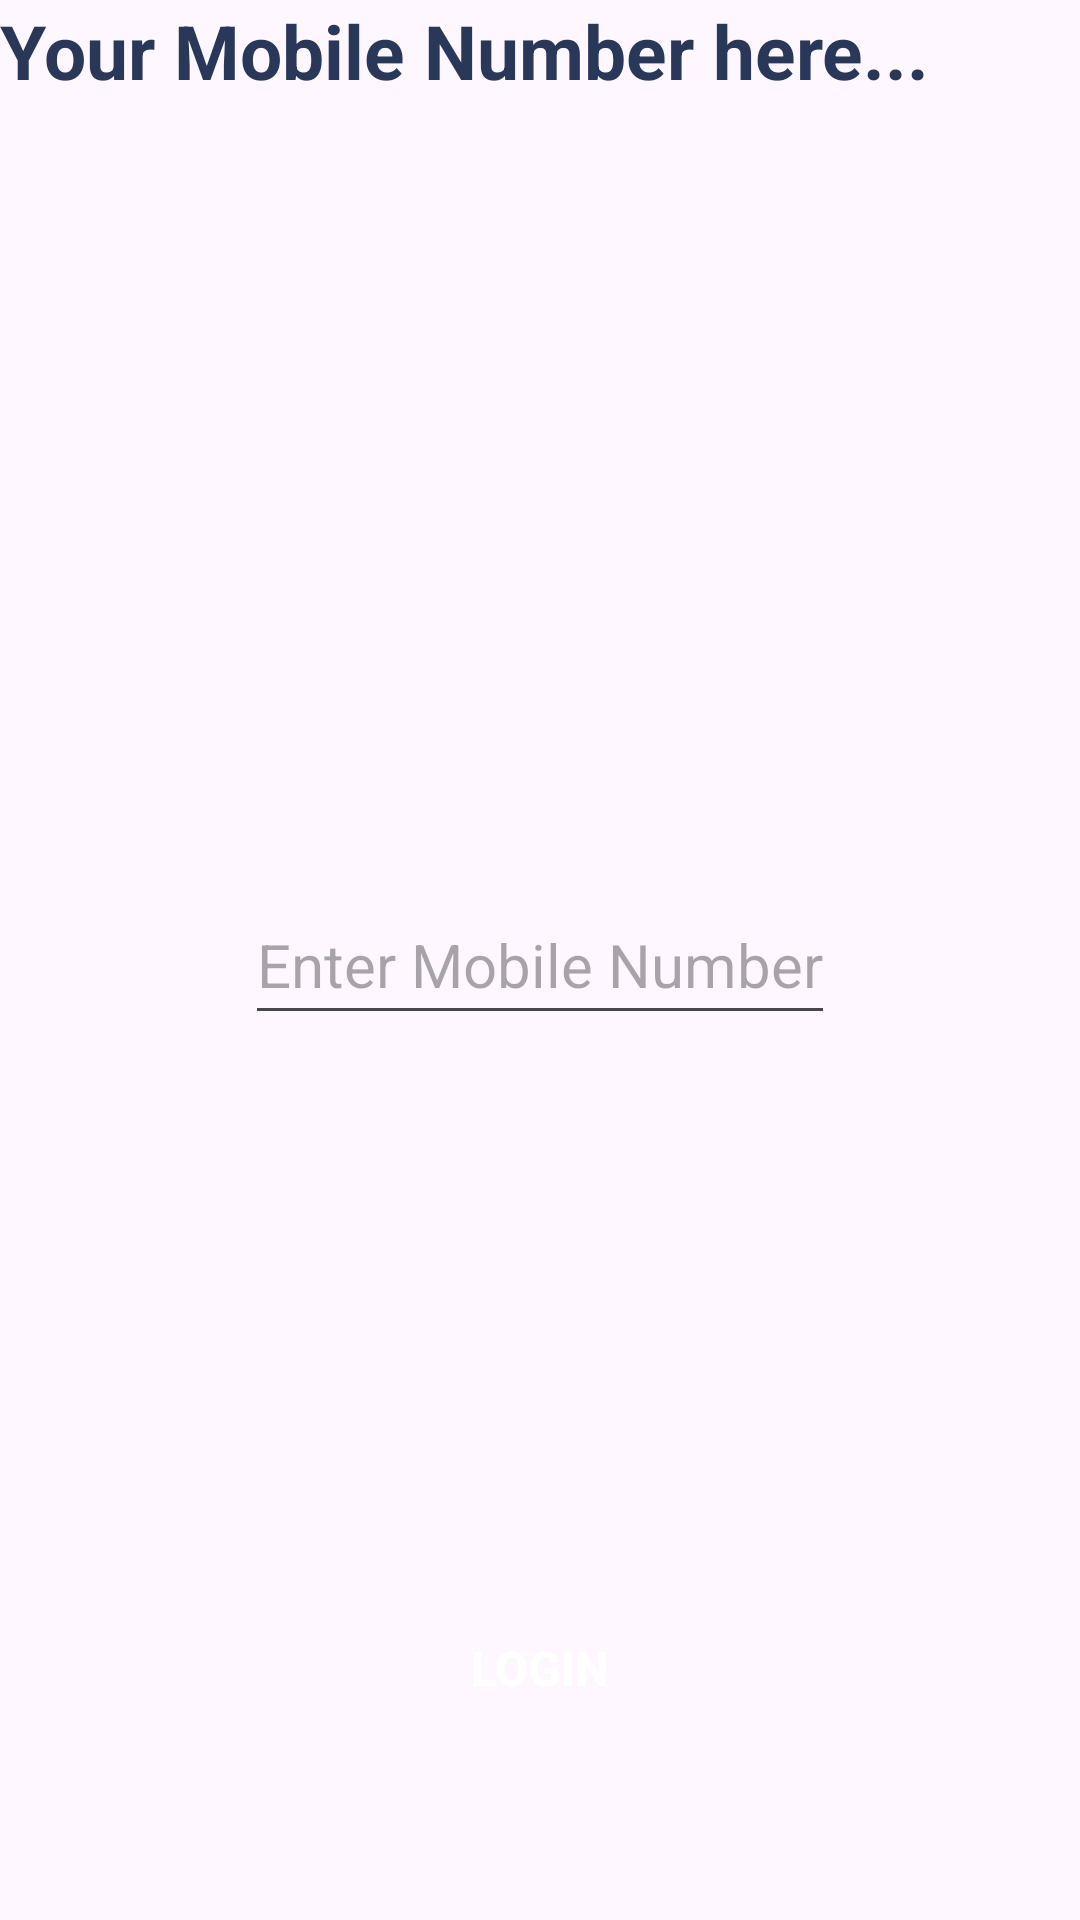

Produce the Android XML layout that renders to this screen, including the resource entries it uses.
<!-- AndroidManifest.xml: application theme Theme.Mattal -->
<!-- res/layout/fragment_login.xml -->
<?xml version="1.0" encoding="utf-8"?>
<RelativeLayout
    xmlns:android="http://schemas.android.com/apk/res/android"
    xmlns:tools="http://schemas.android.com/tools"
    android:layout_width="match_parent"
    android:layout_height="match_parent">

    <TextView
        android:layout_width="wrap_content"
        android:layout_height="wrap_content"
        android:textColor="@color/App_theme"
        android:textSize="25sp"
        android:layout_alignParentTop="true"
        android:text="Your Mobile Number here..."
        android:textStyle="bold" />


    <EditText
        android:id="@+id/mobileNumber"
        android:layout_marginTop="100dp"
        android:layout_width="wrap_content"
        android:layout_height="50dp"
        android:inputType="number"
        android:maxLength="10"
        android:layout_gravity="center"
        android:layout_centerInParent="true"
        android:hint="Enter Mobile Number"
        android:textSize="20sp"
        android:gravity="center"
        android:autofillHints="OTP" />


    <androidx.appcompat.widget.AppCompatButton
        android:id="@+id/loginButton"
        android:layout_width="match_parent"
        android:layout_height="50dp"
        android:backgroundTint="@color/App_theme"
        android:background="@drawable/edittxt_bg"
        android:text="Login"
        android:textSize="16sp"
        android:textStyle="bold"
        android:textColor="@color/white"
        android:layout_marginTop="10dp"
        android:layout_alignParentBottom="true"
        android:layout_marginBottom="59dp"/>


</RelativeLayout>
<!-- resources referenced by this layout -->
<resources>
  <color name="App_theme">#293859</color>
  <color name="white">#FFFFFFFF</color>
  <style name="Theme.Mattal" parent="Base.Theme.Mattal" />
  <style name="Base.Theme.Mattal" parent="Theme.Material3.DayNight.NoActionBar">
          
          
      </style>
</resources>
